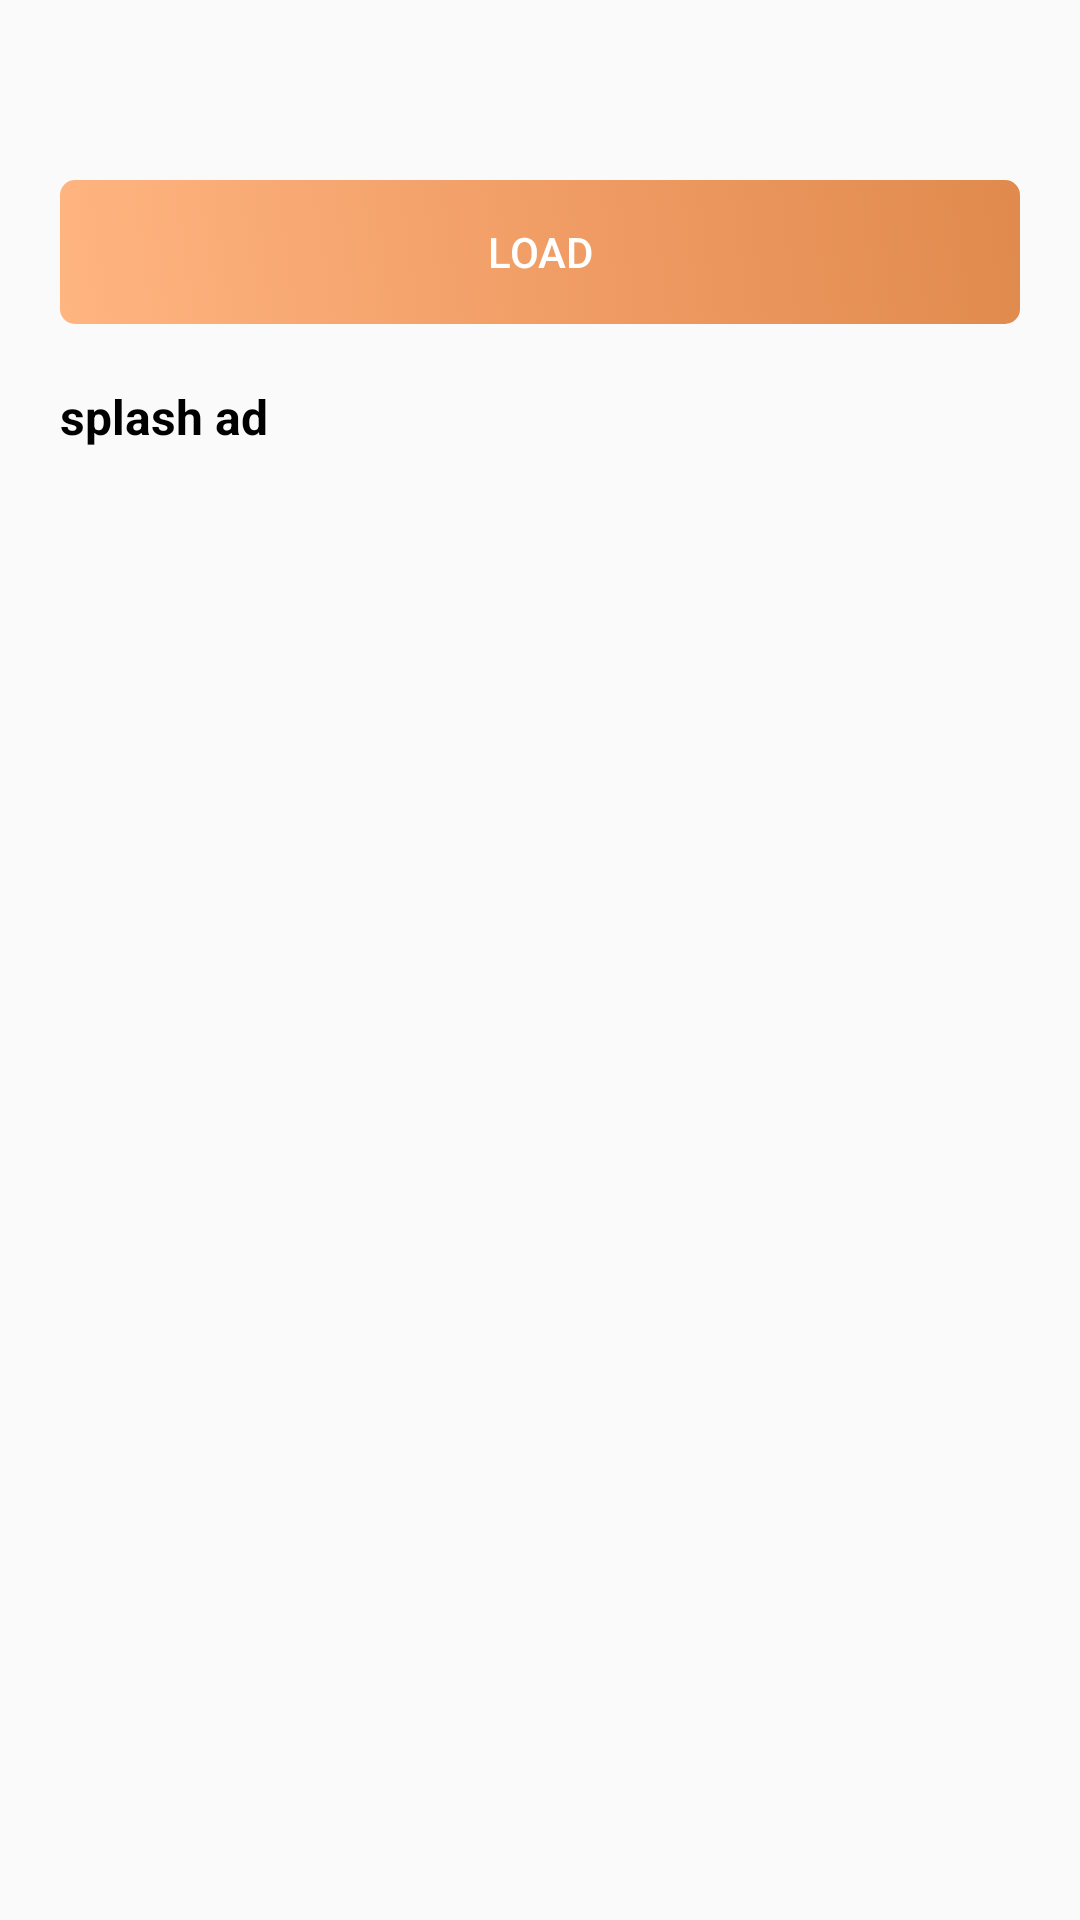

Layout XML and referenced resources for this Android screen:
<!-- AndroidManifest.xml: application theme Theme.Demo -->
<!-- res/layout/activity_splash.xml -->
<?xml version="1.0" encoding="utf-8"?>
<FrameLayout xmlns:android="http://schemas.android.com/apk/res/android"
    android:layout_width="match_parent"
    android:layout_height="match_parent">

    <LinearLayout
        android:id="@+id/load_ll"
        android:layout_width="match_parent"
        android:layout_height="match_parent"
        android:orientation="vertical"
        android:paddingHorizontal="20dp"
        android:paddingVertical="10dp">

        <Button
            android:id="@+id/load_btn"
            android:layout_width="match_parent"
            android:layout_height="wrap_content"
            android:layout_marginTop="50dp"
            android:background="@drawable/drawable_carty_btn"
            android:stateListAnimator="@animator/anim_carty_btn"
            android:text="load"
            android:textColor="#ffffff" />

        <ScrollView
            android:layout_width="match_parent"
            android:layout_height="match_parent"
            android:layout_marginTop="20dp">

            <TextView
                android:id="@+id/status_tv"
                android:layout_width="match_parent"
                android:layout_height="match_parent"
                android:text="splash ad"
                android:textColor="#000000"
                android:textSize="16dp"
                android:textStyle="bold" />
        </ScrollView>

    </LinearLayout>

    <LinearLayout
        android:id="@+id/ad_ll"
        android:layout_width="match_parent"
        android:layout_height="match_parent"
        android:background="#ffffff"
        android:orientation="vertical"
        android:visibility="gone">

        <FrameLayout
            android:id="@+id/ad_container"
            android:layout_width="match_parent"
            android:layout_height="0dp"
            android:layout_weight="0.82" />

        <TextView
            android:layout_width="match_parent"
            android:layout_height="0dp"
            android:layout_weight="0.18"
            android:gravity="center"
            android:text="CARTY SDK"
            android:textColor="#000000"
            android:textSize="24dp"
            android:textStyle="bold" />

    </LinearLayout>

</FrameLayout>
<!-- resources referenced by this layout -->
<resources>
  <!-- drawable drawable_carty_btn (drawable) -->
  <?xml version="1.0" encoding="utf-8"?>
  <selector xmlns:android="http://schemas.android.com/apk/res/android">
      
      <item android:state_pressed="true">
          <shape android:shape="rectangle">
              <gradient android:angle="45" android:centerColor="#F19D66" android:endColor="#D17A3A" android:startColor="#E08A4D" />
              <corners android:radius="5dp" />
          </shape>
      </item>
  
      
      <item android:state_enabled="false">
          <shape android:shape="rectangle">
              <gradient android:angle="90" android:centerColor="#F5C098" android:endColor="#F2B888" android:startColor="#F8D4B8" />
              <corners android:radius="5dp" />
          </shape>
      </item>
  
      
      <item>
          <shape android:shape="rectangle">
              <gradient android:angle="45" android:centerColor="#F19D66" android:endColor="#E08A4D" android:startColor="#FFB580" />
              <corners android:radius="5dp" />
          </shape>
      </item>
  </selector>
  <style name="Theme.Demo" parent="Theme.AppCompat.Light.NoActionBar">
          
          <item name="colorPrimary">@color/purple_500</item>
          <item name="colorPrimaryVariant">@color/purple_700</item>
          <item name="colorOnPrimary">@color/white</item>
          
          <item name="colorSecondary">@color/teal_200</item>
          <item name="colorSecondaryVariant">@color/teal_700</item>
          <item name="colorOnSecondary">@color/black</item>
          
          <item name="android:statusBarColor">?attr/colorPrimaryVariant</item>
          
      </style>
  <!-- not gathered from this repository: default colours our renderer supplied (Android Studio template values) -->
  <color name="purple_500">#FF6200EE</color>
  <color name="purple_700">#FF3700B3</color>
  <color name="teal_200">#FF03DAC5</color>
  <color name="teal_700">#FF018786</color>
  <color name="black">#FF000000</color>
  <color name="white">#FFFFFFFF</color>
</resources>
